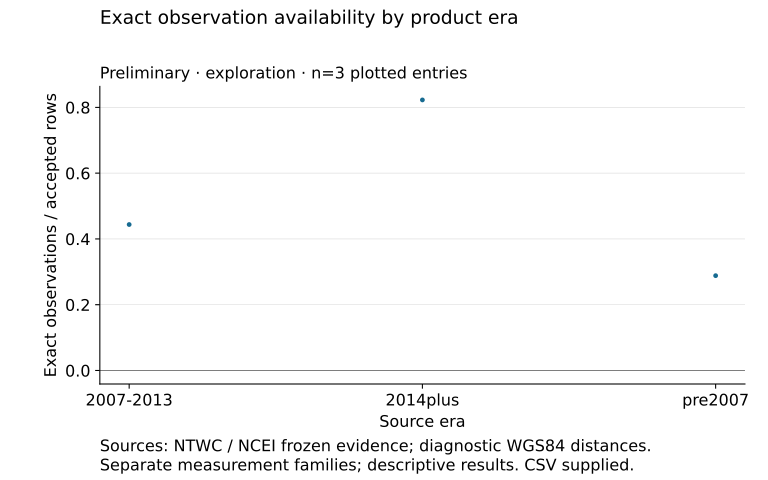

Source data for this figure (header and first rows):
accepted_rows, availability, events, exact_observed, group, retained_rows, structural_rows, x, y
111, 0.2883, 6, 32, pre2007, 112, 1, 2, 0.2883
203, 0.8227, 8, 167, 2014plus, 219, 16, 1, 0.8227
667, 0.4438, 17, 296, 2007-2013, 680, 13, 0, 0.4438
